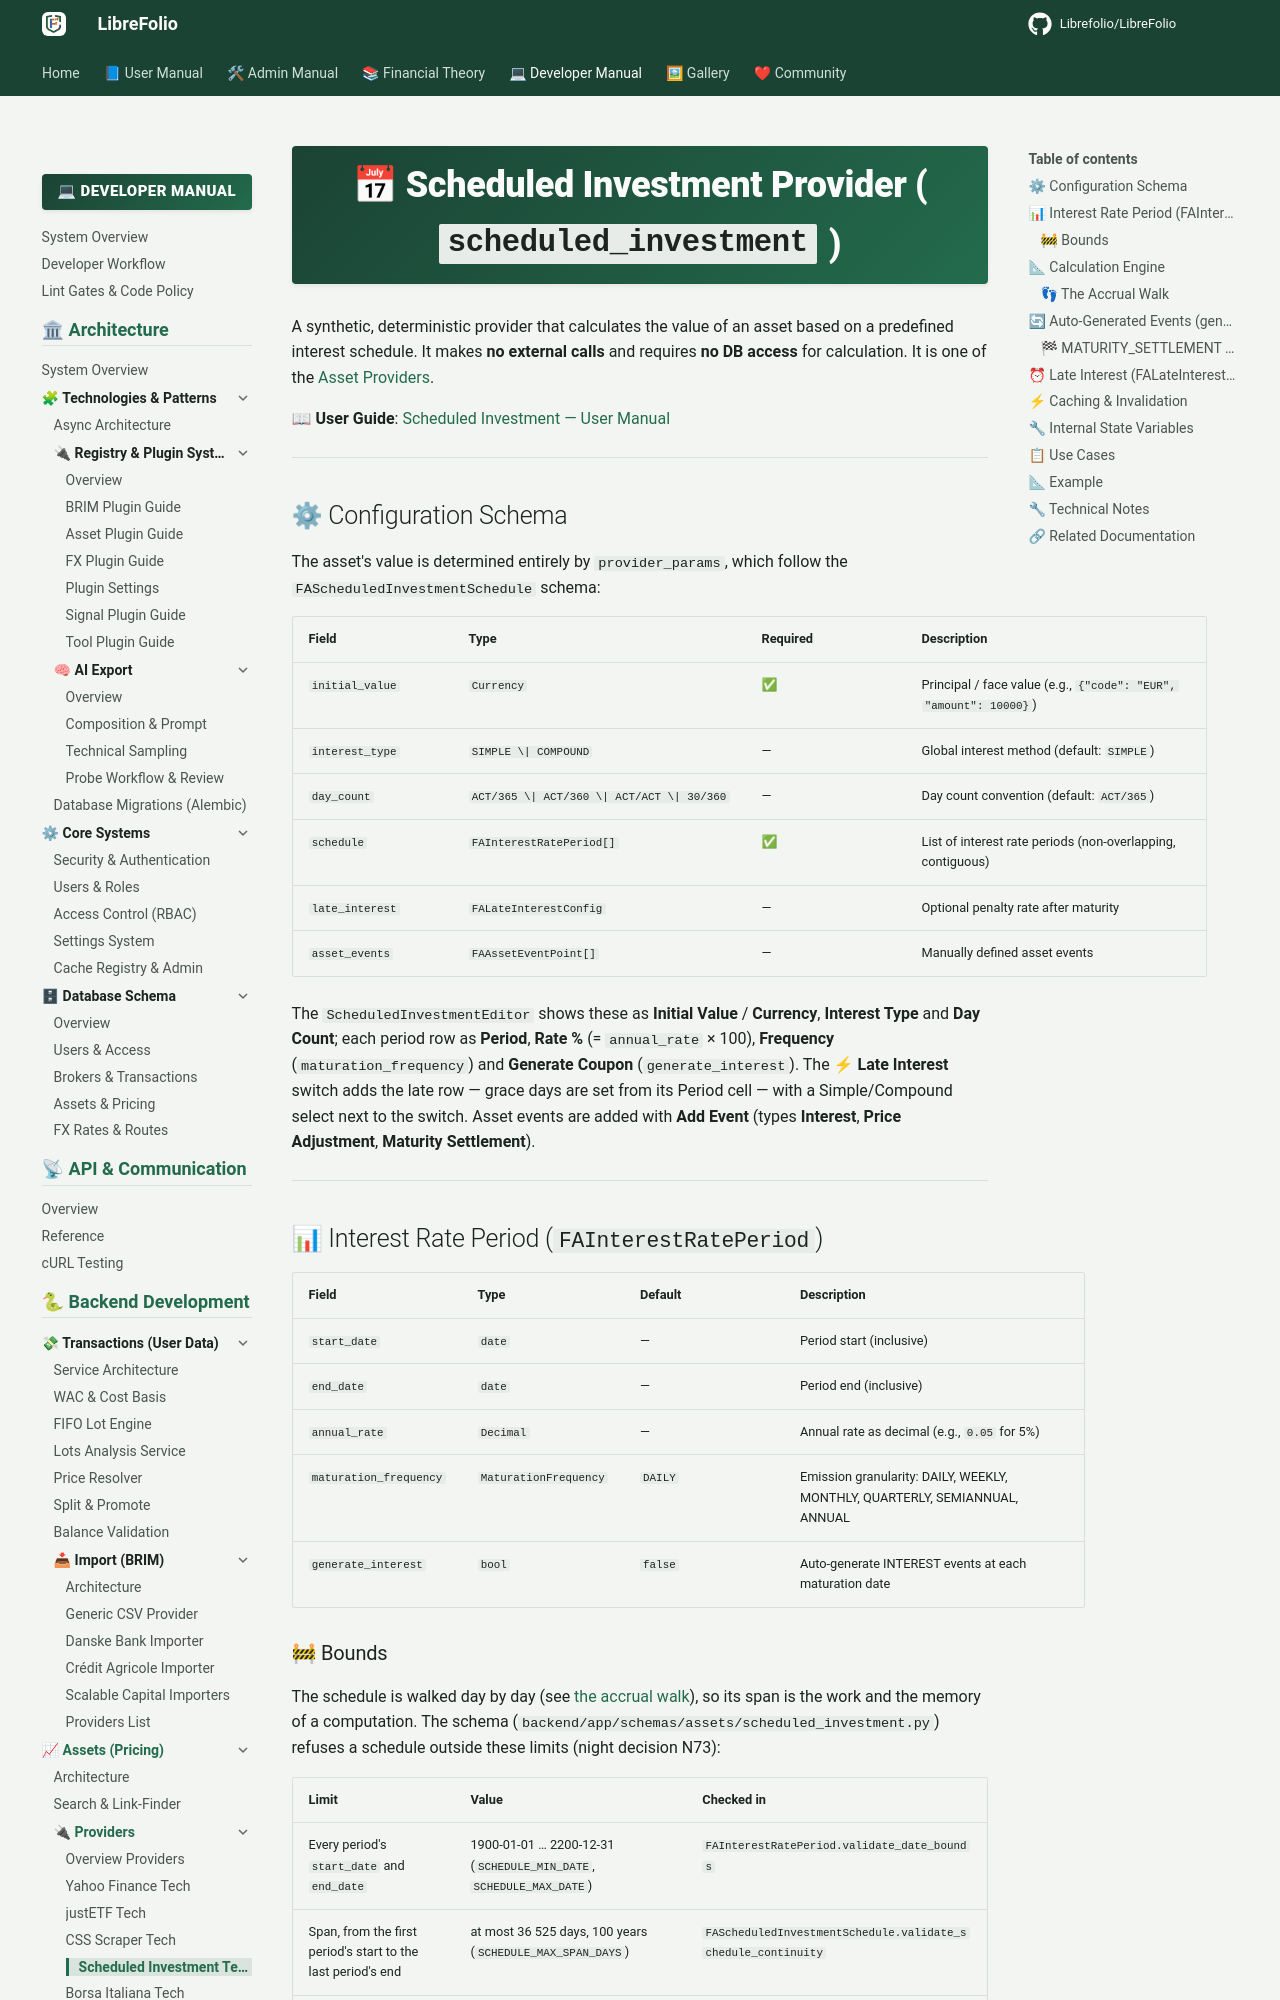

repository: Librefolio/LibreFolio · page: developer/backend/assets/provider_scheduled_investment/index.html · generator: mkdocs

# 📅 Scheduled Investment Provider (`scheduled_investment`)

A synthetic, deterministic provider that calculates the value of an asset based on a predefined interest schedule. It makes **no external calls** and requires **no DB access** for calculation. It is one of the [Asset Providers](system_providers.md).

📖 **User Guide**: [Scheduled Investment — User Manual](../../../user/assets/providers/scheduled-investment.md)

---

## ⚙ Configuration Schema

The asset's value is determined entirely by `provider_params`, which follow the `FAScheduledInvestmentSchedule` schema:

| Field | Type | Required | Description |
|---|---|---|---|
| `initial_value` | `Currency` | ✅ | Principal / face value (e.g., `{"code": "EUR", "amount": 10000}`) |
| `interest_type` | `SIMPLE \| COMPOUND` | — | Global interest method (default: `SIMPLE`) |
| `day_count` | `ACT/365 \| ACT/360 \| ACT/ACT \| 30/360` | — | Day count convention (default: `ACT/365`) |
| `schedule` | `FAInterestRatePeriod[]` | ✅ | List of interest rate periods (non-overlapping, contiguous) |
| `late_interest` | `FALateInterestConfig` | — | Optional penalty rate after maturity |
| `asset_events` | `FAAssetEventPoint[]` | — | Manually defined asset events |

The `ScheduledInvestmentEditor` shows these as **Initial Value** / **Currency**, **Interest Type** and **Day Count**; each period row as **Period**, **Rate %** (= `annual_rate` × 100), **Frequency** (`maturation_frequency`) and **Generate Coupon** (`generate_interest`). The **⚡ Late Interest** switch adds the late row — grace days are set from its Period cell — with a Simple/Compound select next to the switch. Asset events are added with **Add Event** (types **Interest**, **Price Adjustment**, **Maturity Settlement**).

---

## 📊 Interest Rate Period (`FAInterestRatePeriod`)

| Field | Type | Default | Description |
|---|---|---|---|
| `start_date` | `date` | — | Period start (inclusive) |
| `end_date` | `date` | — | Period end (inclusive) |
| `annual_rate` | `Decimal` | — | Annual rate as decimal (e.g., `0.05` for 5%) |
| `maturation_frequency` | `MaturationFrequency` | `DAILY` | Emission granularity: DAILY, WEEKLY, MONTHLY, QUARTERLY, SEMIANNUAL, ANNUAL |
| `generate_interest` | `bool` | `false` | Auto-generate INTEREST events at each maturation date |
